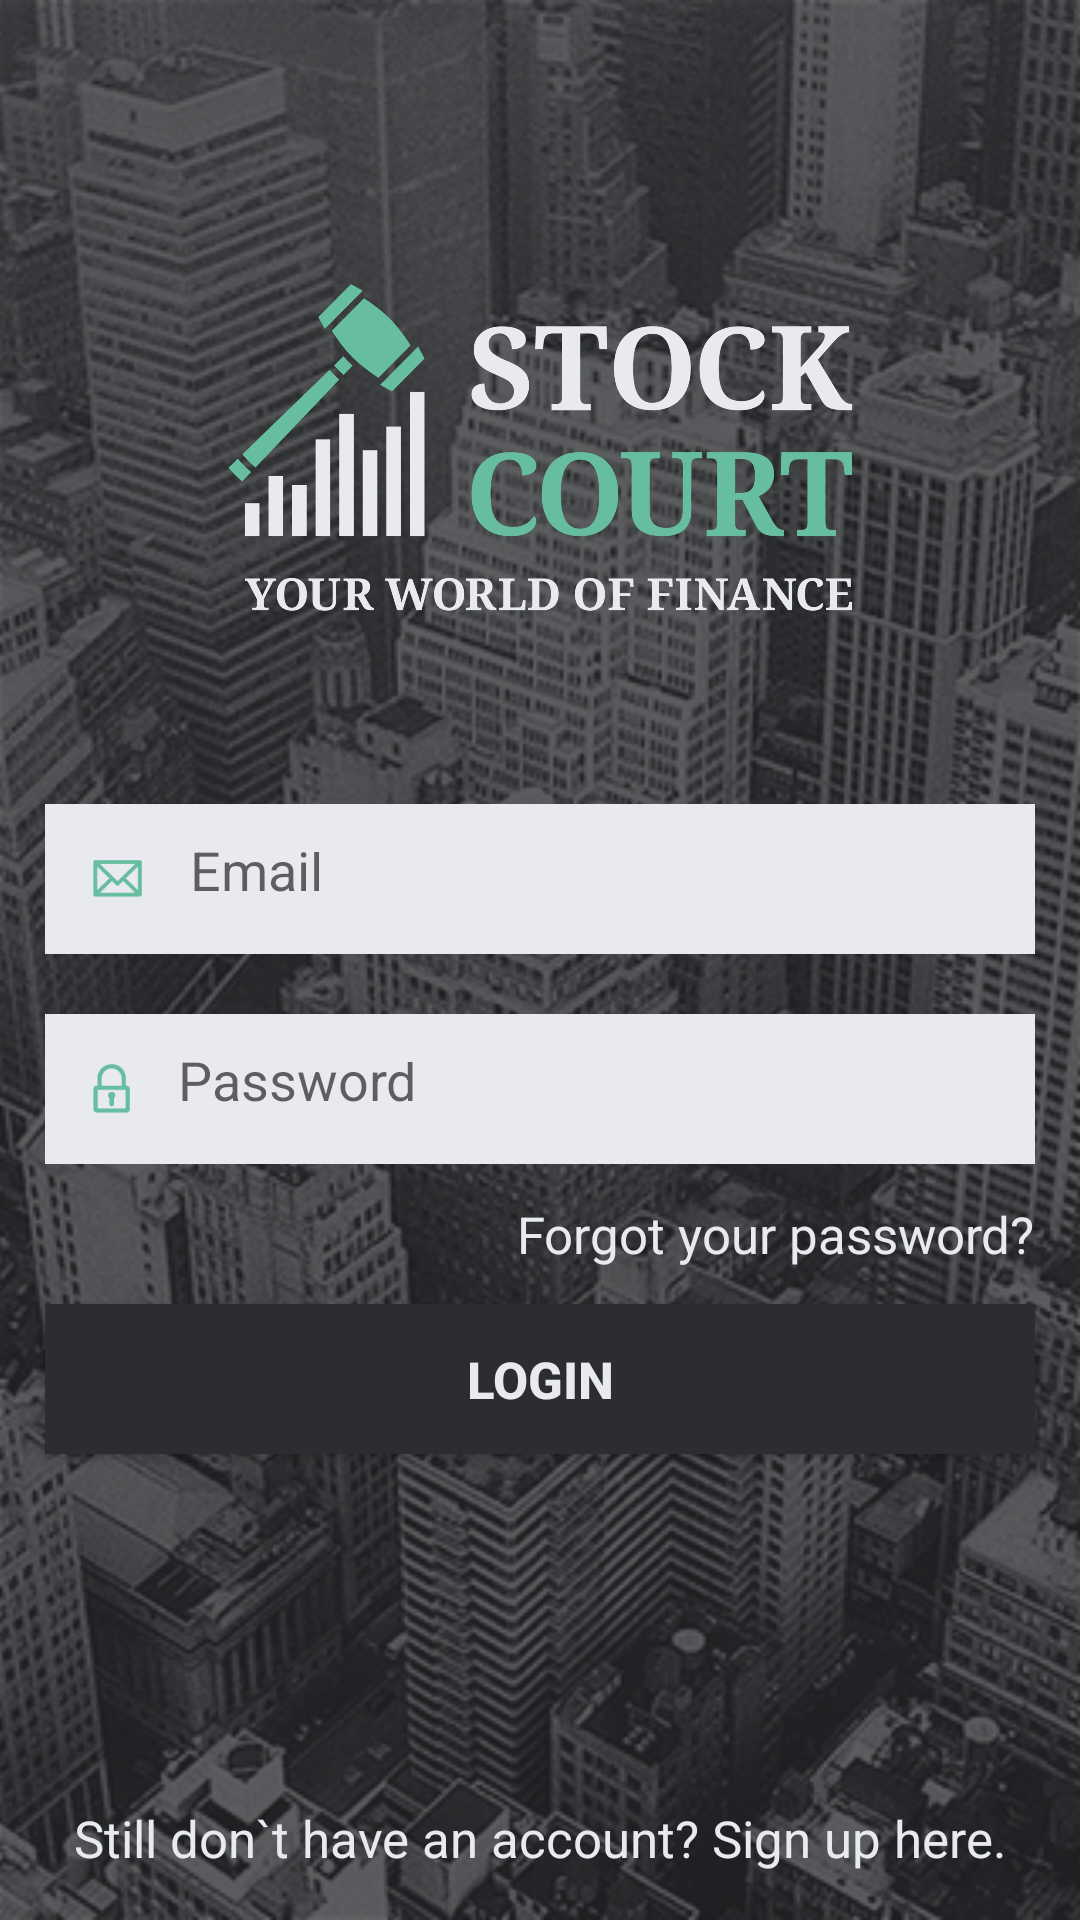

This screen was rendered from an Android layout file. Write that file and the resources it references.
<!-- AndroidManifest.xml: application theme AppTheme -->
<!-- res/layout/activity_login.xml -->
<?xml version="1.0" encoding="utf-8"?>
<androidx.constraintlayout.widget.ConstraintLayout
    xmlns:android="http://schemas.android.com/apk/res/android"
    xmlns:app="http://schemas.android.com/apk/res-auto"
    xmlns:tools="http://schemas.android.com/tools"
    android:layout_width="match_parent"
    android:layout_height="match_parent"
    tools:context=".Models.Controller.LoginActivity"
    >

    <ImageView
        android:id="@+id/imageView3"
        android:layout_width="0dp"
        android:layout_height="0dp"
        android:scaleType="centerCrop"
        app:layout_constraintBottom_toBottomOf="parent"
        app:layout_constraintEnd_toEndOf="parent"
        app:layout_constraintHorizontal_bias="0.0"
        app:layout_constraintStart_toStartOf="parent"
        app:layout_constraintTop_toTopOf="parent"
        app:layout_constraintVertical_bias="0.0"
        app:srcCompat="@drawable/background_photo"
         />

    <ImageView
        android:id="@+id/registerLogo"
        android:layout_width="210dp"
        android:layout_height="138dp"
        android:layout_marginStart="90dp"
        android:layout_marginTop="80dp"
        android:layout_marginEnd="90dp"
        app:layout_constraintEnd_toEndOf="parent"
        app:layout_constraintStart_toStartOf="parent"
        app:layout_constraintTop_toTopOf="parent"
        app:srcCompat="@drawable/stockcourt_with_motto_1_5x" />

    <EditText
        android:id="@+id/loginEmail"
        android:layout_width="330dp"
        android:layout_height="50dp"
        android:layout_marginTop="50dp"
        android:background="@color/colorDarkerWhite"
        android:ems="10"
        android:hint="Email"
        android:inputType="textEmailAddress"
        android:textColor="@color/colorGrey"
        app:layout_constraintEnd_toEndOf="parent"
        app:layout_constraintStart_toStartOf="parent"
        app:layout_constraintTop_toBottomOf="@+id/registerLogo"
        android:drawableLeft="@mipmap/email_or_address4x"
        android:drawablePadding="16dp"
        android:padding="16dp"
        />

    <EditText
        android:id="@+id/loginPassword"
        android:layout_width="330dp"
        android:layout_height="50dp"
        android:layout_marginTop="20dp"
        android:background="@color/colorDarkerWhite"
        android:ems="10"
        android:hint="Password"
        android:inputType="textPassword"
        app:layout_constraintEnd_toEndOf="@+id/loginEmail"
        app:layout_constraintStart_toStartOf="@+id/loginEmail"
        app:layout_constraintTop_toBottomOf="@+id/loginEmail"
        android:drawableLeft="@mipmap/password4x"
        android:drawablePadding="16dp"
        android:padding="16dp"
        />

    <TextView
        android:id="@+id/forgotPassTxt"
        android:layout_width="wrap_content"
        android:layout_height="wrap_content"
        android:layout_marginTop="12dp"
        android:text="Forgot your password?"
        android:textColor="@color/colorDarkerWhite"
        android:textSize="17sp"
        app:layout_constraintEnd_toEndOf="@+id/loginPassword"
        app:layout_constraintTop_toBottomOf="@+id/loginPassword" />

    <Button
        android:id="@+id/loginLoginBtn"
        android:layout_width="330dp"
        android:layout_height="50dp"
        android:layout_marginTop="12dp"
        android:background="@color/colorLighterBlack"
        android:onClick="loginLoginBtnClicked"
        android:text="LOGIN"
        android:textColor="@color/colorDarkerWhite"
        android:textSize="17sp"
        android:textStyle="bold"
        app:layout_constraintEnd_toEndOf="parent"
        app:layout_constraintStart_toStartOf="parent"
        app:layout_constraintTop_toBottomOf="@+id/forgotPassTxt" />

    <TextView
        android:id="@+id/loginSignUpText"
        android:layout_width="wrap_content"
        android:layout_height="wrap_content"
        android:layout_marginBottom="16dp"
        android:onClick="loginSignUpClicked"
        android:text="Still don`t have an account? Sign up here."
        android:textColor="@color/colorDarkerWhite"
        android:textSize="17sp"
        app:layout_constraintBottom_toBottomOf="@+id/imageView3"
        app:layout_constraintEnd_toEndOf="parent"
        app:layout_constraintStart_toStartOf="parent" />

</androidx.constraintlayout.widget.ConstraintLayout>
<!-- resources referenced by this layout -->
<resources>
  <color name="colorDarkerWhite">#e8eaef</color>
  <color name="colorGrey">#5e6064</color>
  <color name="colorLighterBlack">#2b2d30</color>
  <!-- drawable background_photo: png bitmap (drawable-hdpi, 312037 bytes) -->
  <!-- drawable stockcourt_with_motto_1_5x: png bitmap (drawable-xxxhdpi, 172487 bytes) -->
  <!-- mipmap email_or_address4x: png bitmap (mipmap-xxxhdpi, 502 bytes) -->
  <!-- mipmap password4x: png bitmap (mipmap-xxxhdpi, 509 bytes) -->
  <style name="AppTheme" parent="Theme.AppCompat.Light.NoActionBar">
          
          <item name="colorPrimary">@color/colorLighterBlack</item>
          <item name="colorPrimaryDark">@color/colorDarkerBlack</item>
          <item name="colorAccent">@color/colorStockCourt</item>
      </style>
  <color name="colorDarkerBlack">#26282b</color>
  <color name="colorStockCourt">#66bd9f</color>
</resources>
